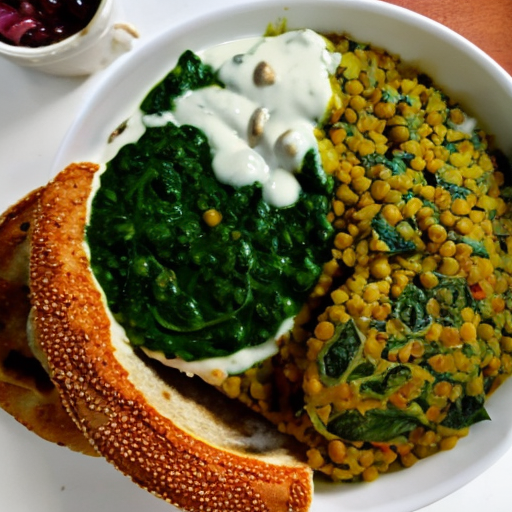
Generation parameters embedded in this image by ComfyUI (PNG 'prompt' text chunk: the API-format workflow graph, JSON):
{"1":{"inputs":{"ckpt_name":"v1-5-pruned-emaonly.safetensors"},"class_type":"CheckpointLoaderSimple","_meta":{"title":"Load Checkpoint"}},"2":{"inputs":{"lora_name":"mensa-food-10.safetensors","strength_model":0.6500000000000001,"strength_clip":0.6500000000000001,"model":["1",0],"clip":["1",1]},"class_type":"LoraLoader","_meta":{"title":"Load LoRA"}},"3":{"inputs":{"vae_name":"vae-ft-mse-840000-ema-pruned.safetensors"},"class_type":"VAELoader","_meta":{"title":"Load VAE"}},"4":{"inputs":{"add_noise":"enable","noise_seed":856733083137965,"steps":65,"cfg":4.5,"sampler_name":"dpmpp_2m","scheduler":"karras","start_at_step":0,"end_at_step":10000,"return_with_leftover_noise":"disable","model":["2",0],"positive":["6",0],"negative":["8",0],"latent_image":["12",0]},"class_type":"KSamplerAdvanced","_meta":{"title":"KSampler (Advanced)"}},"6":{"inputs":{"text":"mensa-food, a high-angle view of a meal on a white tray, a white plate with saag dhansak (spinach-lentil curry), basmati rice, a yogurt dip, a sesame bagel, and a side salad in a bowl, bright lighting","clip":["2",1]},"class_type":"CLIPTextEncode","_meta":{"title":"CLIP Text Encode (Prompt) P"}},"8":{"inputs":{"text":"(bad food quality), (unappetizing:1.2), blurry, deformed, distorted, ugly, disgusting, gross, weird food, strange food, low quality, bad composition, poor lighting, dark, dim, oversaturated, undersaturated, faded, grainy, noisy, jpeg artifacts, monochrome, grayscale, (cutlery:1.2), (utensils:1.2), napkin, hand, person, tablecloth, cluttered background, text, logo, watermark, low resolution, out of frame, double plate, duplicate, extra food, floating objects, disconnected elements","clip":["2",1]},"class_type":"CLIPTextEncode","_meta":{"title":"CLIP Text Encode (Prompt) N"}},"9":{"inputs":{"samples":["4",0],"vae":["3",0]},"class_type":"VAEDecode","_meta":{"title":"VAE Decode"}},"10":{"inputs":{"filename_prefix":"ComfyUI","images":["9",0]},"class_type":"SaveImage","_meta":{"title":"Save Image"}},"12":{"inputs":{"width":512,"height":512,"batch_size":4},"class_type":"EmptyLatentImage","_meta":{"title":"Empty Latent Image"}}}